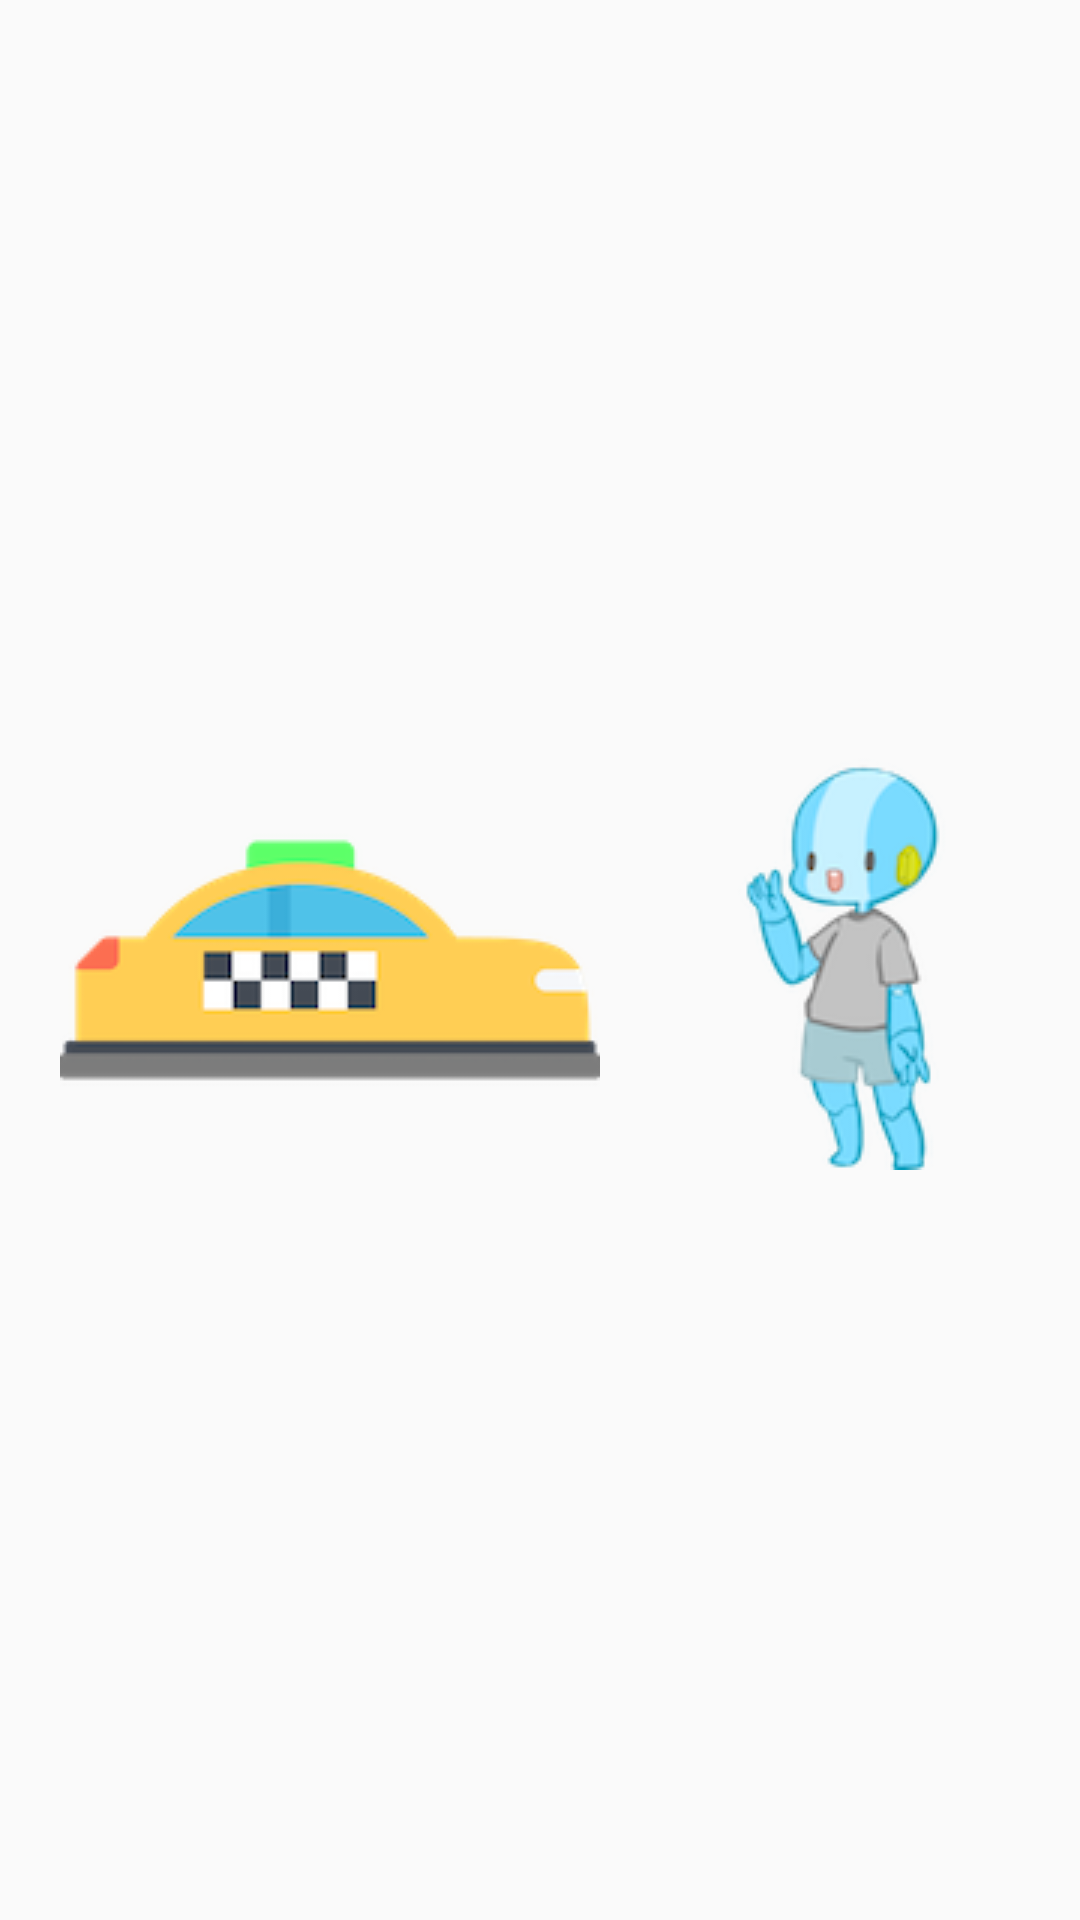

Layout XML and referenced resources for this Android screen:
<!-- AndroidManifest.xml: application theme AppTheme -->
<!-- res/layout/activity_cont_3_10.xml -->
<?xml version="1.0" encoding="utf-8"?>

<LinearLayout
    xmlns:android="http://schemas.android.com/apk/res/android"
    android:layout_width="match_parent"
    android:layout_height="match_parent"
    android:gravity="center"
    android:orientation="horizontal">

    <ImageView
        android:layout_width="wrap_content"
        android:layout_height="wrap_content"
        android:id="@+id/taxi"
        android:src="@drawable/cont3_10_image3"/>


    <ImageView
        android:layout_width="wrap_content"
        android:layout_height="wrap_content"
        android:src="@drawable/cont3_10_image0"/>

</LinearLayout>
<!-- resources referenced by this layout -->
<resources>
  <!-- drawable cont3_10_image0: png bitmap (drawable, 15310 bytes) -->
  <!-- drawable cont3_10_image3: png bitmap (drawable, 9572 bytes) -->
  <style name="AppTheme" parent="Theme.AppCompat.Light.DarkActionBar">
          
          <item name="colorPrimary">@color/colorPrimary</item>
          <item name="colorPrimaryDark">@color/colorPrimaryDark</item>
          <item name="colorAccent">@color/colorAccent</item>
      </style>
  <color name="colorPrimary">#3F51B5</color>
  <color name="colorPrimaryDark">#303F9F</color>
  <color name="colorAccent">#FF4081</color>
</resources>
